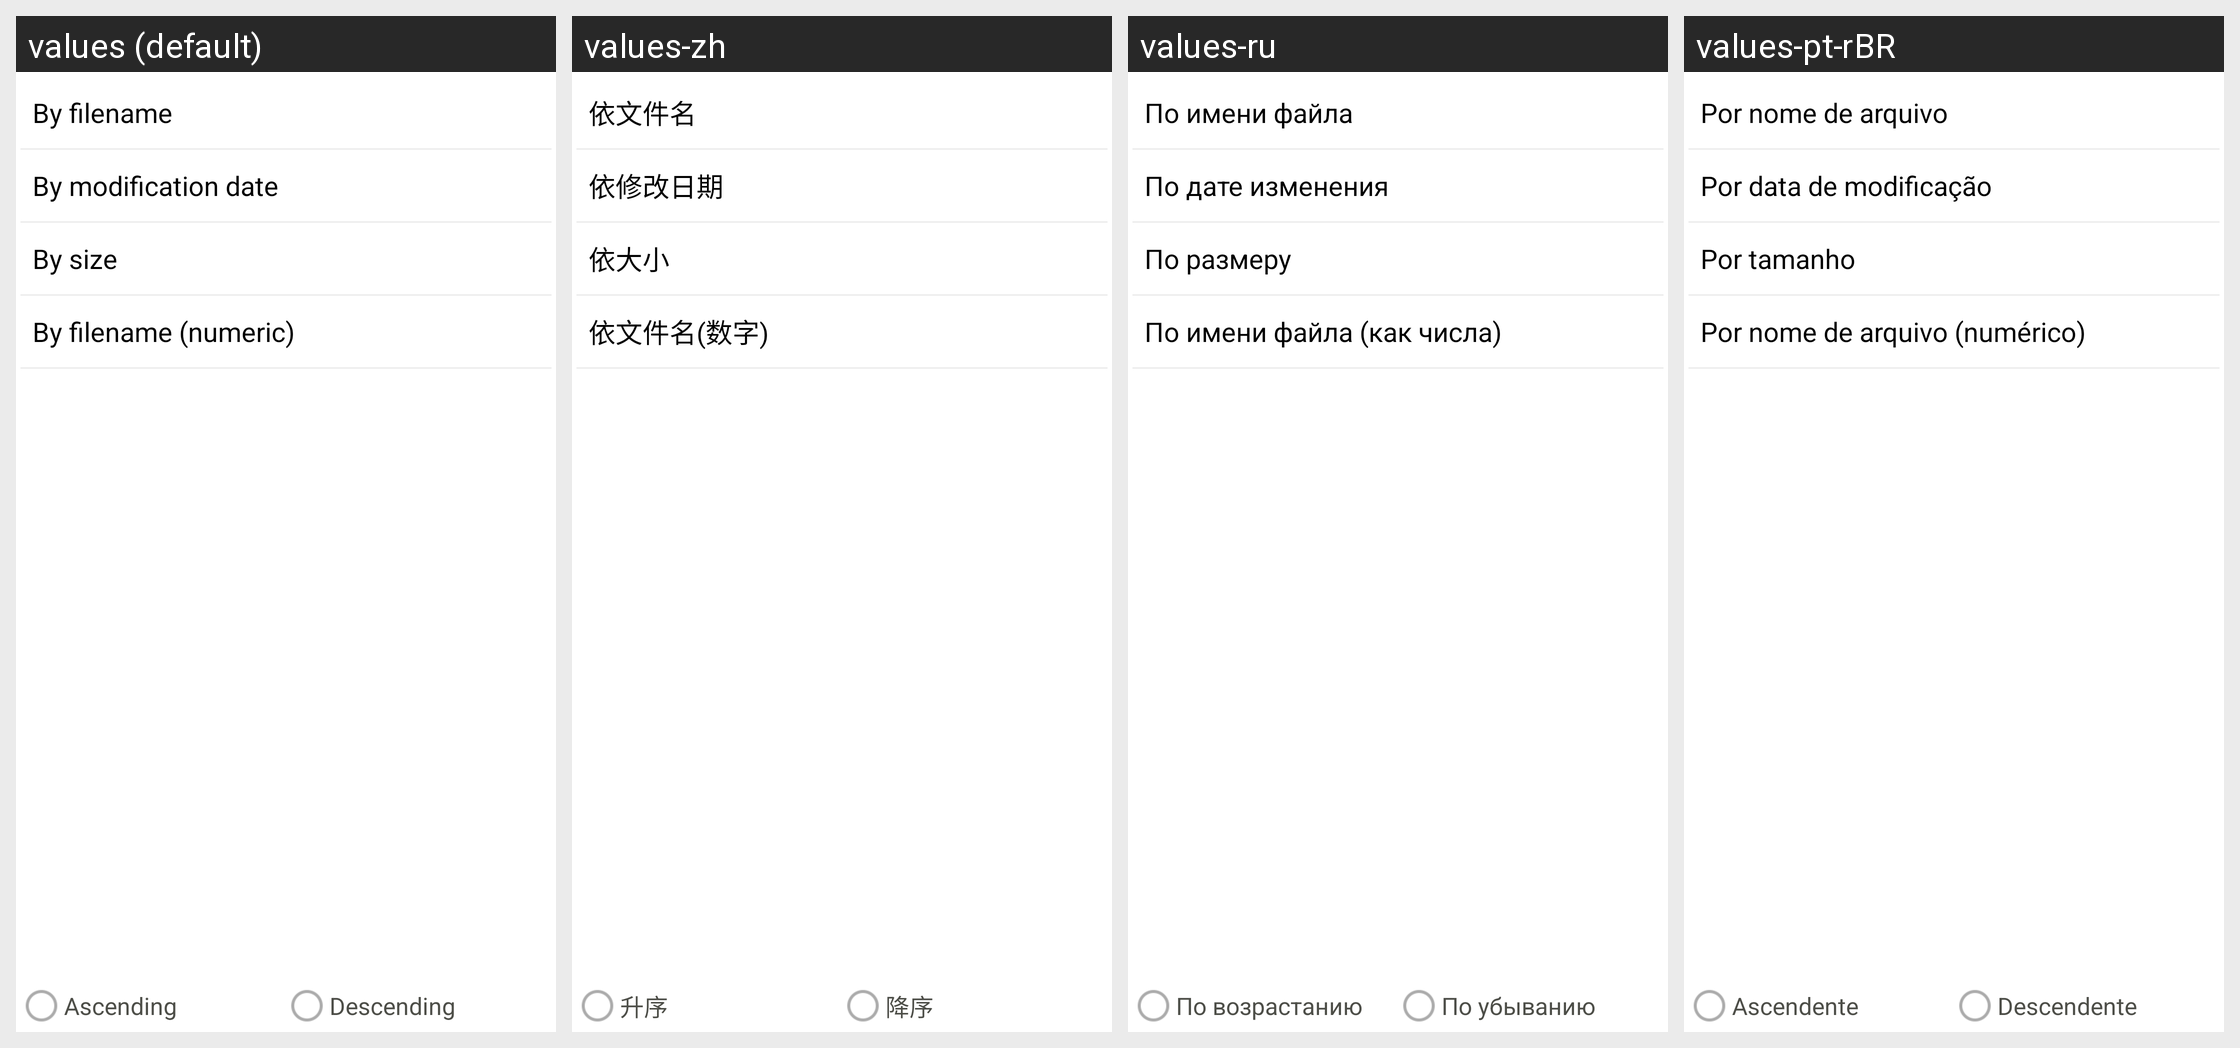

Translations of the strings shown on this Android screen, per locale in the grid:
Android screen res/layout/sort_dialog.xml rendered under 4 locales, left to right: values (default), values-zh, values-ru, values-pt-rBR. Device: Nexus 5 (rendered at 1080×1920; each locale shown at half size, 540×960, under a caption strip naming it); theme Theme.EDS.
Other locales in the repository, not shown: values-es, values-fr, values-pl, values-tr.
Strings drawn on this screen, with the default value and each locale's value (text and hints the layout hard-codes, and strings that could not be matched under every locale, appear in the picture but are not listed):

ascending
  values: Ascending
  values-zh: 升序
  values-ru: По возрастанию
  values-pt-rBR: Ascendente

descending
  values: Descending
  values-zh: 降序
  values-ru: По убыванию
  values-pt-rBR: Descendente
